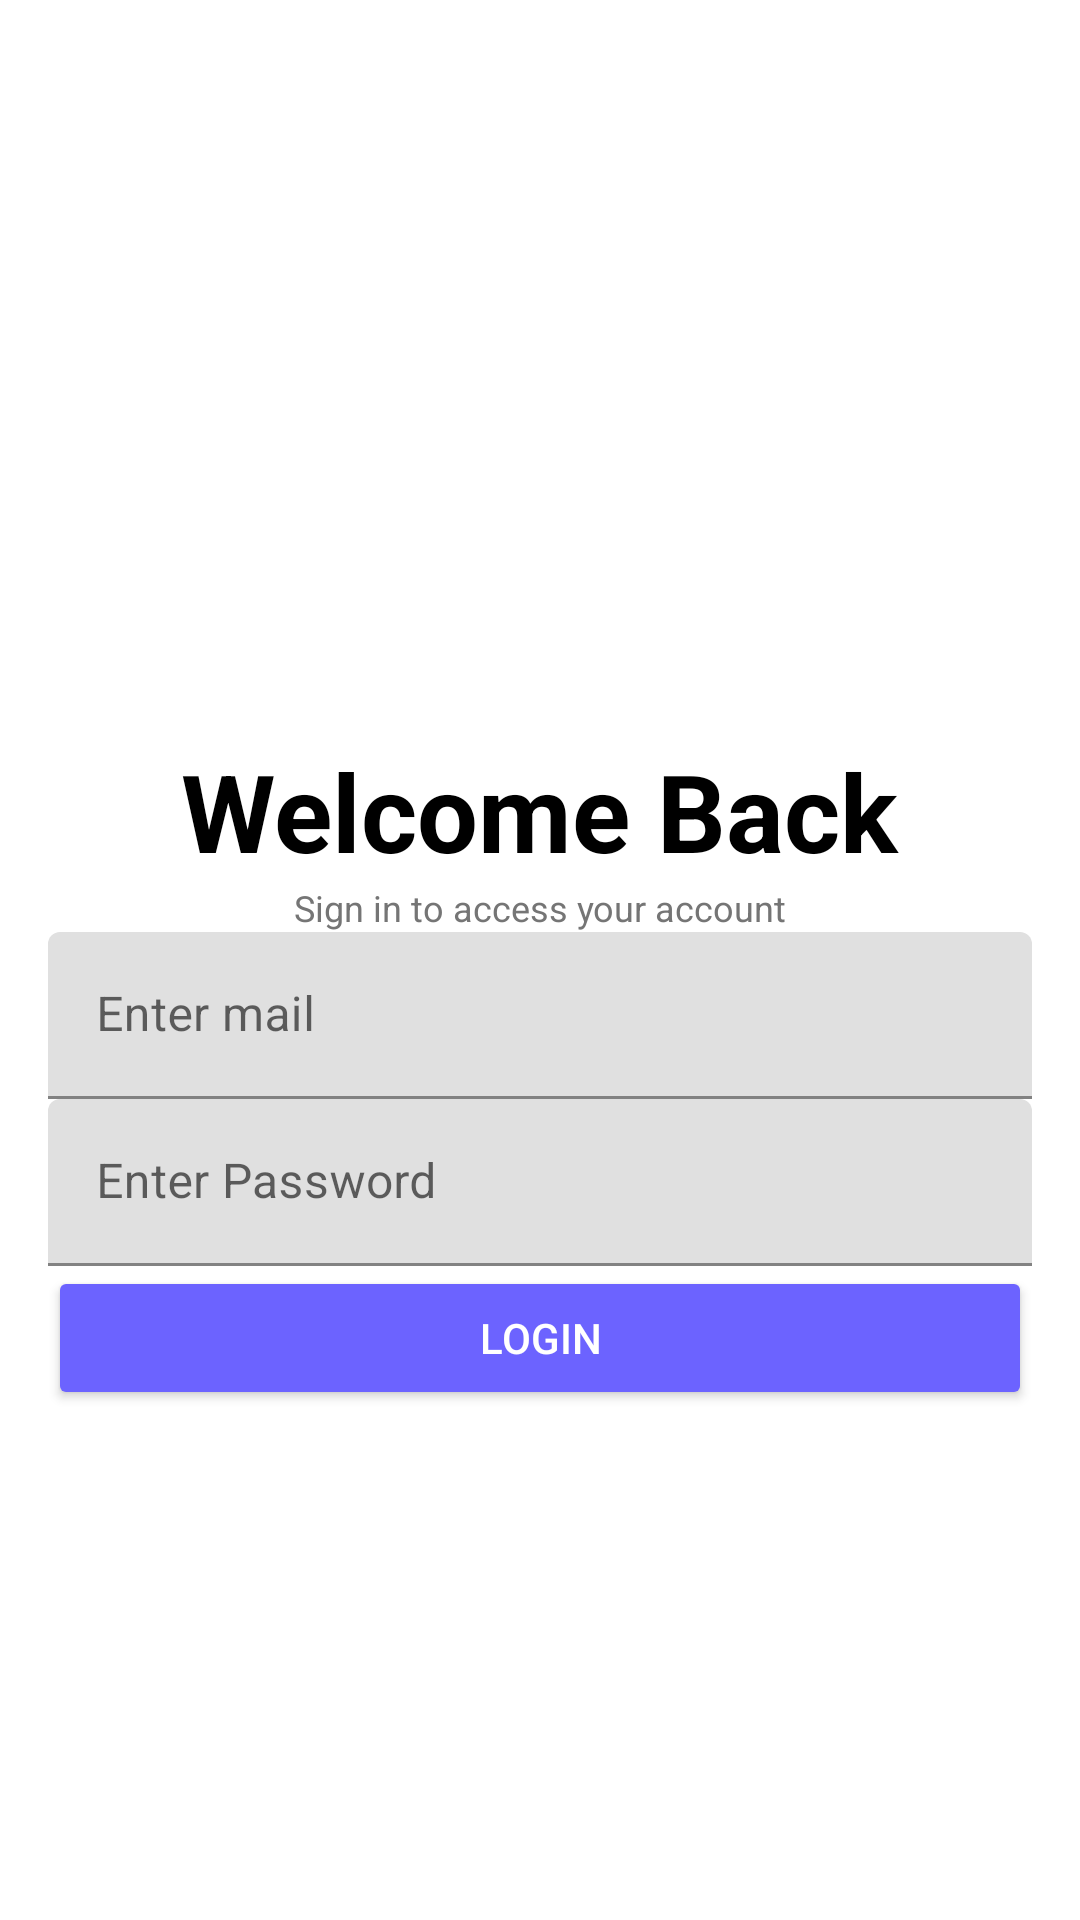

Android layout source for this screen:
<!-- AndroidManifest.xml: application theme Theme.AbelApp -->
<!-- res/layout/activity_log_in.xml -->
<?xml version="1.0" encoding="utf-8"?>
<androidx.constraintlayout.widget.ConstraintLayout
    xmlns:android="http://schemas.android.com/apk/res/android"
    xmlns:app="http://schemas.android.com/apk/res-auto"
    xmlns:tools="http://schemas.android.com/tools"
    android:layout_width="match_parent"
    android:layout_height="match_parent"
    android:padding="16dp"
    tools:context=".LoginActivity">

    
    <ImageView
        android:id="@+id/welcome"
        android:layout_width="280dp"
        android:layout_height="230dp"
        android:contentDescription="@string/welcome_image_description"
        android:src="@drawable/welcome"
        app:layout_constraintEnd_toEndOf="parent"
        app:layout_constraintStart_toStartOf="parent"
        app:layout_constraintTop_toTopOf="parent" />

    
    <TextView
        android:id="@+id/getStartedText"
        android:layout_width="wrap_content"
        android:layout_height="wrap_content"
        android:text="@string/login_welcome_back"
        android:textColor="@android:color/black"
        android:textSize="36sp"
        android:textStyle="bold"
        app:layout_constraintTop_toBottomOf="@id/welcome"
        app:layout_constraintStart_toStartOf="parent"
        app:layout_constraintEnd_toEndOf="parent" />

    
    <TextView
        android:id="@+id/subtitleText"
        android:layout_width="wrap_content"
        android:layout_height="wrap_content"
        android:text="@string/login_access_account"
        android:textColor="#757575"
        android:textSize="12sp"
        app:layout_constraintTop_toBottomOf="@id/getStartedText"
        app:layout_constraintStart_toStartOf="parent"
        app:layout_constraintEnd_toEndOf="parent" />

    
    <com.google.android.material.textfield.TextInputLayout
        android:id="@+id/emailInputLayout"
        android:layout_width="0dp"
        android:layout_height="wrap_content"
        app:layout_constraintStart_toStartOf="parent"
        app:layout_constraintEnd_toEndOf="parent"
        app:layout_constraintTop_toBottomOf="@id/subtitleText">

        <com.google.android.material.textfield.TextInputEditText
            android:id="@+id/emailEditText"
            android:layout_width="match_parent"
            android:layout_height="wrap_content"
            android:hint="@string/login_enter_mail"
            android:inputType="textEmailAddress" />
    </com.google.android.material.textfield.TextInputLayout>

    
    <com.google.android.material.textfield.TextInputLayout
        android:id="@+id/passwordInputLayout"
        android:layout_width="0dp"
        android:layout_height="wrap_content"
        app:layout_constraintStart_toStartOf="parent"
        app:layout_constraintEnd_toEndOf="parent"
        app:layout_constraintTop_toBottomOf="@id/emailInputLayout">

        <com.google.android.material.textfield.TextInputEditText
            android:id="@+id/passwordEditText"
            android:layout_width="match_parent"
            android:layout_height="wrap_content"
            android:hint="@string/login_enter_password"
            android:inputType="textPassword" />
    </com.google.android.material.textfield.TextInputLayout>

    
    <Button
        android:id="@+id/loginButton"
        android:layout_width="0dp"
        android:layout_height="wrap_content"
        android:backgroundTint="@color/primaryColor"
        android:text="@string/login_button"
        android:textColor="@android:color/white"
        app:layout_constraintEnd_toEndOf="parent"
        app:layout_constraintStart_toStartOf="parent"
        app:layout_constraintTop_toBottomOf="@id/passwordInputLayout" />

</androidx.constraintlayout.widget.ConstraintLayout>
<!-- resources referenced by this layout -->
<resources>
  <color name="primaryColor">#6C63FF</color>
  <string name="login_access_account">Sign in to access your account</string>
  <string name="login_button">Login</string>
  <string name="login_enter_mail">Enter mail</string>
  <string name="login_enter_password">Enter Password</string>
  <string name="login_welcome_back">Welcome Back</string>
  <string name="welcome_image_description">A welcoming illustration for new users</string>
  <style name="Theme.AbelApp" parent="Theme.MaterialComponents.DayNight.DarkActionBar">
          
          <item name="colorPrimary">@color/purple_500</item>
          <item name="colorPrimaryVariant">@color/purple_700</item>
          <item name="colorOnPrimary">@color/white</item>
          <item name="colorSecondary">@color/teal_200</item>
          <item name="colorSecondaryVariant">@color/teal_700</item>
          <item name="colorOnSecondary">@color/black</item>
      </style>
  <color name="purple_500">#3700B3</color>
  <color name="white">#FFFFFF</color>
  <color name="teal_200">#03DAC6</color>
  <color name="black">#000000</color>
  <!-- not gathered from this repository: default colours our renderer supplied (Android Studio template values) -->
  <color name="purple_700">#FF3700B3</color>
  <color name="teal_700">#FF018786</color>
</resources>
